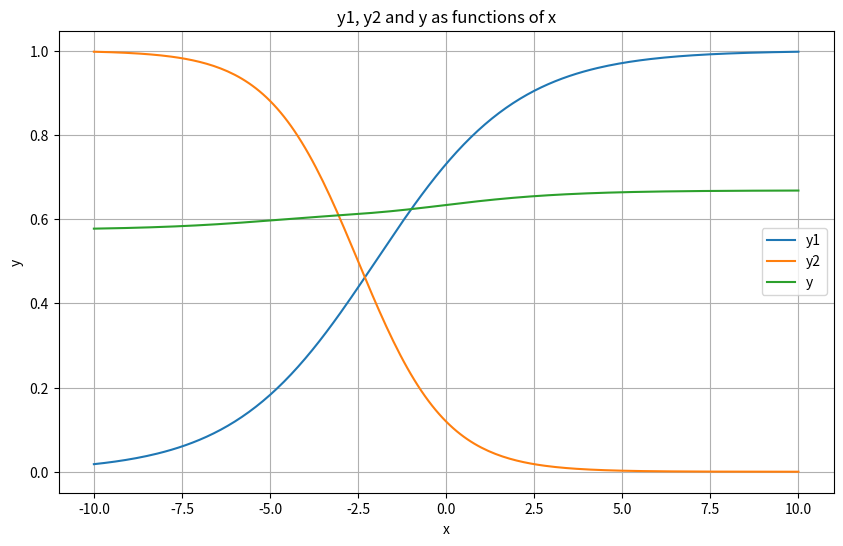

Write Python code to recreate this figure.
#y1 = g1(f1(x)) where f1(x) = w1x + b1, u1 = f1(x), and g1(u1) = 1/ (1 + e^(-u1))
           #y2 = g2(f2(x)) where f2(x) = w2x + b2, u2 = f2(x), and g2(u2) = 1/ (1 + e^(-u2))
           #y = g3(f3(v)) where f3(v) = w3y1 + w4y2 + b, w = f3(v), and g3(w) = 1/ (1 + e^(-w))



import numpy as np
import matplotlib.pyplot as plt


def f1(x, w1, b1):
    return w1 * x + b1

def g1(u1):
    return 1 / (1 + np.exp(-u1))

def f2(x, w2, b2):
    return w2 * x + b2

def g2(u2):
    return 1 / (1 + np.exp(-u2))

def f3(v, w3, w4, b):
    return w3 * v[0] + w4 * v[1] + b

def g3(w):
    return 1 / (1 + np.exp(-w))



w1 = 0.5  
b1 = 1
w2 = -0.8 
b2 = -2
w3 = 0.7 
w4 = 0.3 
b = 0


x = np.arange(-10, 10.1, 0.1)


y1 = g1(f1(x, w1, b1))
y2 = g2(f2(x, w2, b2))


v = np.array([y1,y2])


y = g3(f3(v, w3, w4, b))



plt.figure(figsize=(10, 6))
plt.plot(x, y1, label='y1')
plt.plot(x, y2, label='y2')
plt.plot(x, y, label='y')
plt.xlabel('x')
plt.ylabel('y')
plt.title('y1, y2 and y as functions of x')
plt.legend()
plt.grid(True)
plt.show()

